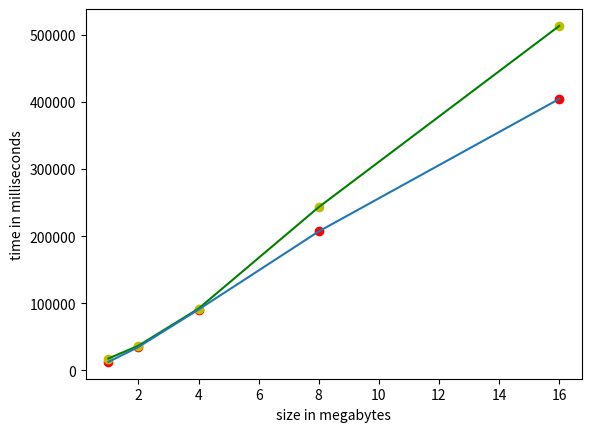

Source code (Python):
import matplotlib.pyplot as plt

# Last run data:
# 131006862 bytes in 7328.125 milliseconds
# 262070652 bytes in 15015.625 milliseconds
# 524172402 bytes in 31343.750 milliseconds
# 1048487622 bytes in 58031.250 milliseconds
# 2096979546 bytes in 94656.250 milliseconds

# 5 runs over TCP:
# PS C:\Users\v-seirin\Desktop\Hybrid\Lab1\Lab1> python generate_data.py 1 2525 2626
# 0.49075648328076077 0.49436815626045755 0.49236830136596954
# 308
# 0.49075648 0.49436816 0.49236830
# 1043812 bytes in 12515.625 milliseconds
# PS C:\Users\v-seirin\Desktop\Hybrid\Lab1\Lab1> python generate_data.py 2 2525 2626
# 0.4959835325160642 0.5045334064145317 0.519933801208408
# 436
# 0.49598353 0.50453341 0.51993380
# 2091492 bytes in 34687.500 milliseconds
# PS C:\Users\v-seirin\Desktop\Hybrid\Lab1\Lab1> python generate_data.py 4 2525 2626
# 617
# 0.4938110590769587 0.5035714452072664 0.49039221506690106
# 617
# 0.49381106 0.50357145 0.49039222
# 4188196 bytes in 90609.375 milliseconds
# PS C:\Users\v-seirin\Desktop\Hybrid\Lab1\Lab1> python generate_data.py 8 2525 2626
# 873
# 0.5061152238911437 0.5031572842371628 0.4980874788214309
# 873
# 0.50611522 0.50315728 0.49808748
# 8384292 bytes in 207046.875 milliseconds
# PS C:\Users\v-seirin\Desktop\Hybrid\Lab1\Lab1> python generate_data.py 16 2525 2626
# 1234
# 0.4968834963651065 0.5128023894142901 0.49360725071361317
# 1234
# 0.49688350 0.51280239 0.49360725
# 16751550 bytes in 404500.000 milliseconds


# 1043812 bytes in 12515.625 milliseconds
# 2091492 bytes in 34687.500 milliseconds
# 4188196 bytes in 90609.375 milliseconds
# 8384292 bytes in 207046.875 milliseconds
# 16751550 bytes in 404500.000 milliseconds

# 5 run over TCP paralleled:
# PS C:\Users\v-seirin\Desktop\Hybrid\Lab1\Lab1> python generate_data.py 1 2525 2626
# 308
# 0.50326439 0.48994679 0.50655318                                                                                                                                                                                     
# 308
# 0.50326439 0.48994679 0.50655318
# 1043812 bytes in 17578.125 milliseconds
# PS C:\Users\v-seirin\Desktop\Hybrid\Lab1\Lab1> python generate_data.py 2 2525 2626
# 436
# 0.52899559 0.48574391 0.48616494
# 436
# 0.52899559 0.48574391 0.48616494
# 2091492 bytes in 36609.375 milliseconds
# PS C:\Users\v-seirin\Desktop\Hybrid\Lab1\Lab1> python generate_data.py 4 2525 2626
# 617
# 0.49643743 0.4639367 0.50954577
# 617
# 0.49643743 0.46393670 0.50954577
# 4188196 bytes in 91937.500 milliseconds
# PS C:\Users\v-seirin\Desktop\Hybrid\Lab1\Lab1> python generate_data.py 8 2525 2626
# 873
# 0.49200007 0.50095599 0.49871275
# 873
# 0.49200007 0.50095599 0.49871275
# 8384292 bytes in 243250.000 milliseconds
# PS C:\Users\v-seirin\Desktop\Hybrid\Lab1\Lab1> python generate_data.py 16 2525 2626
# 1234
# 0.49514329 0.5111622 0.50995175
# 1234
# 0.49514329 0.51116220 0.50995175
# 16751550 bytes in 513328.125 milliseconds

# 1043812 bytes in 17578.125 milliseconds
# 2091492 bytes in 36609.375 milliseconds
# 4188196 bytes in 91937.500 milliseconds
# 8384292 bytes in 243250.000 milliseconds
# 16751550 bytes in 513328.125 milliseconds

sizesInBytes = [
    1, 2, 4, 8, 16
]

timeInMilliseconds = [
    12515,
    34687,
    90609,
    207046,
    404500
]

paralleledTimeInMilliseconds = [
    17578,
    36609,
    91937,
    243250,
    513328
]

assert len(sizesInBytes) == len(timeInMilliseconds)
assert len(sizesInBytes) == len(paralleledTimeInMilliseconds)

plt.xlabel('size in megabytes')
plt.ylabel('time in milliseconds')

ax = plt.plot(sizesInBytes, timeInMilliseconds, 'ro')
plt.plot(sizesInBytes, paralleledTimeInMilliseconds, 'yo')
plt.plot(sizesInBytes, paralleledTimeInMilliseconds, 'g')
plt.plot(sizesInBytes, timeInMilliseconds)

plt.show()
